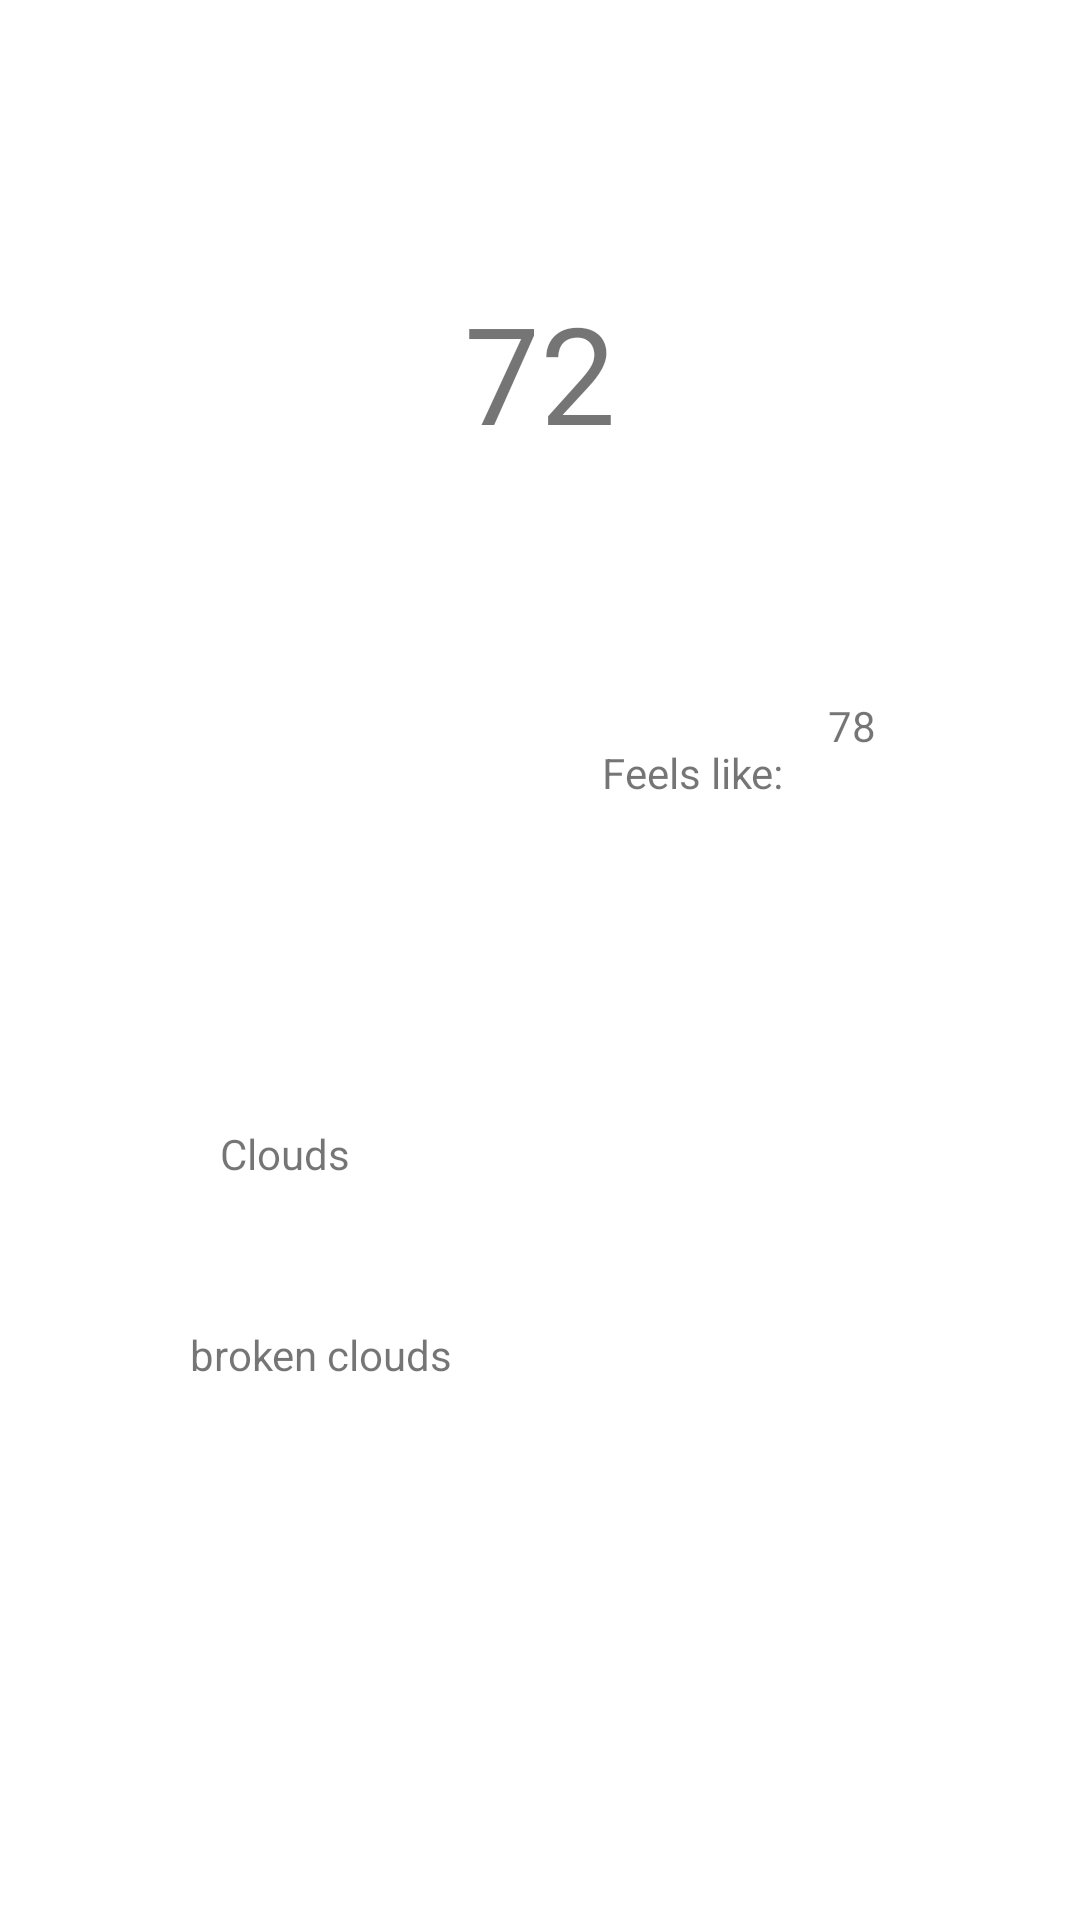

Write the Android layout XML for this screen, with the resource values it uses.
<!-- AndroidManifest.xml: application theme Theme.App_wearth -->
<!-- res/layout/fragment_city_details_.xml -->
<?xml version="1.0" encoding="utf-8"?>
<layout xmlns:android="http://schemas.android.com/apk/res/android"
    xmlns:app="http://schemas.android.com/apk/res-auto"
    xmlns:tools="http://schemas.android.com/tools">
    <androidx.constraintlayout.widget.ConstraintLayout
        android:layout_width="match_parent"
        android:layout_height="match_parent"
        tools:context=".ui.bodyApp.cityDetails_Fragment">


        <TextView
            android:id="@+id/tv_tempDetail"
            android:layout_width="wrap_content"
            android:layout_height="wrap_content"
            android:text="72"
            android:textSize="45dp"
            app:layout_constraintBottom_toTopOf="@+id/textView7"
            app:layout_constraintEnd_toEndOf="parent"
            app:layout_constraintStart_toStartOf="parent"
            app:layout_constraintTop_toTopOf="parent" />

        <TextView
            android:id="@+id/textView7"
            android:layout_width="wrap_content"
            android:layout_height="wrap_content"
            android:layout_marginTop="248dp"
            android:text="Feels like:"
            app:layout_constraintEnd_toStartOf="@+id/tv_tempFeelsLike"
            app:layout_constraintHorizontal_bias="0.932"
            app:layout_constraintStart_toStartOf="parent"
            app:layout_constraintTop_toTopOf="parent" />

        <TextView
            android:id="@+id/tv_tempFeelsLike"
            android:layout_width="wrap_content"
            android:layout_height="wrap_content"
            android:layout_marginEnd="68dp"
            android:text="78"
            app:layout_constraintBottom_toBottomOf="parent"
            app:layout_constraintEnd_toEndOf="parent"
            app:layout_constraintTop_toBottomOf="@+id/tv_tempDetail"
            app:layout_constraintVertical_bias="0.168" />

        <TextView
            android:id="@+id/textView9"
            android:layout_width="wrap_content"
            android:layout_height="wrap_content"
            android:layout_marginTop="108dp"
            android:text="Clouds"
            app:layout_constraintEnd_toEndOf="parent"
            app:layout_constraintHorizontal_bias="0.232"
            app:layout_constraintStart_toStartOf="parent"
            app:layout_constraintTop_toBottomOf="@+id/textView7" />

        <TextView
            android:id="@+id/tv_clouds"
            android:layout_width="wrap_content"
            android:layout_height="wrap_content"
            android:layout_marginTop="48dp"
            android:text="broken clouds"
            app:layout_constraintBottom_toBottomOf="parent"
            app:layout_constraintEnd_toEndOf="parent"
            app:layout_constraintHorizontal_bias="0.232"
            app:layout_constraintStart_toStartOf="parent"
            app:layout_constraintTop_toBottomOf="@+id/textView9"
            app:layout_constraintVertical_bias="0.0" />
    </androidx.constraintlayout.widget.ConstraintLayout>
</layout>
<!-- resources referenced by this layout -->
<resources>
  <style name="Theme.App_wearth" parent="Theme.MaterialComponents.DayNight.DarkActionBar">
          
          <item name="colorPrimary">@color/purple_500</item>
          <item name="colorPrimaryVariant">@color/purple_700</item>
          <item name="colorOnPrimary">@color/white</item>
          
          <item name="colorSecondary">@color/teal_200</item>
          <item name="colorSecondaryVariant">@color/teal_700</item>
          <item name="colorOnSecondary">@color/black</item>
          
          <item name="android:statusBarColor" tools:targetApi="l">?attr/colorPrimaryVariant</item>
          
      </style>
  <!-- not gathered from this repository: default colours our renderer supplied (Android Studio template values) -->
  <color name="purple_500">#FF6200EE</color>
  <color name="purple_700">#FF3700B3</color>
  <color name="teal_200">#FF03DAC5</color>
  <color name="teal_700">#FF018786</color>
  <color name="black">#FF000000</color>
  <color name="white">#FFFFFFFF</color>
</resources>
